The GitHub repository larswarnken/sensor_projekt contains a labelled image folder "dataset sensor" with 4 categories: gummi, metal, plastik, stift. Examples follow, each with its label.

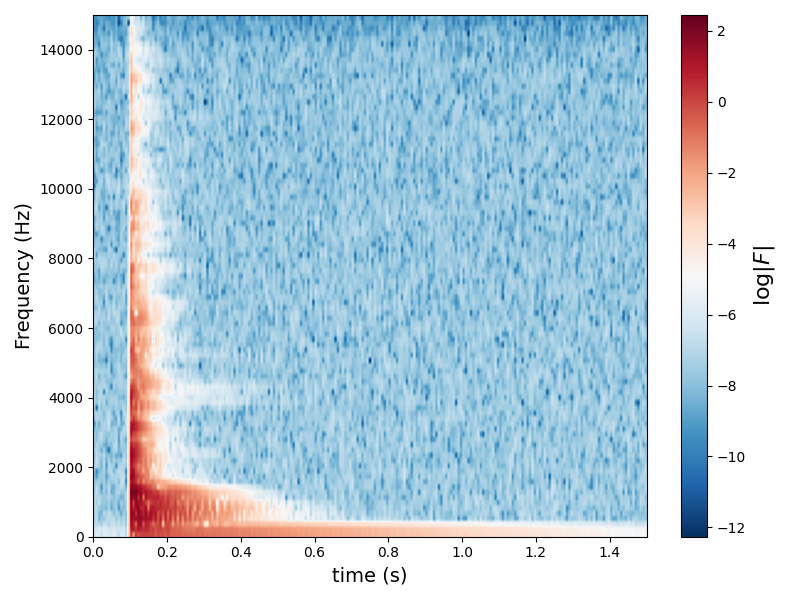
Label: metal

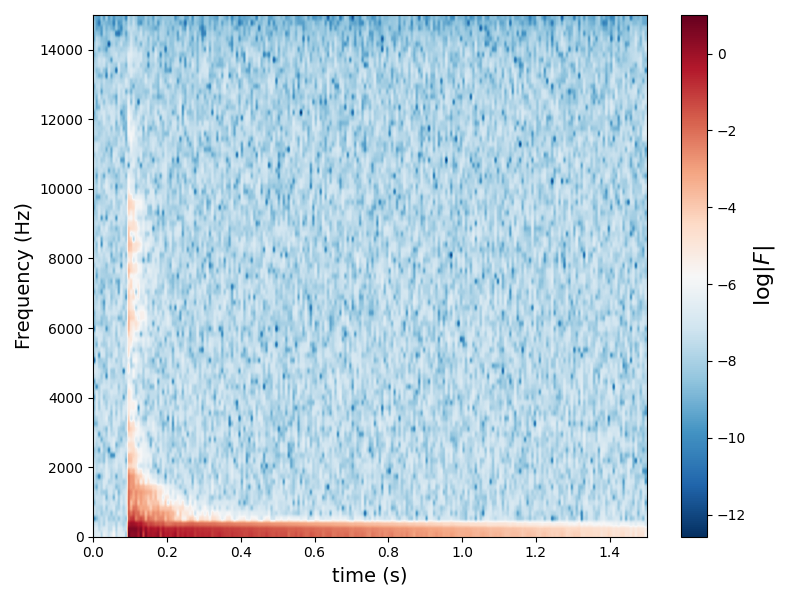
Label: gummi

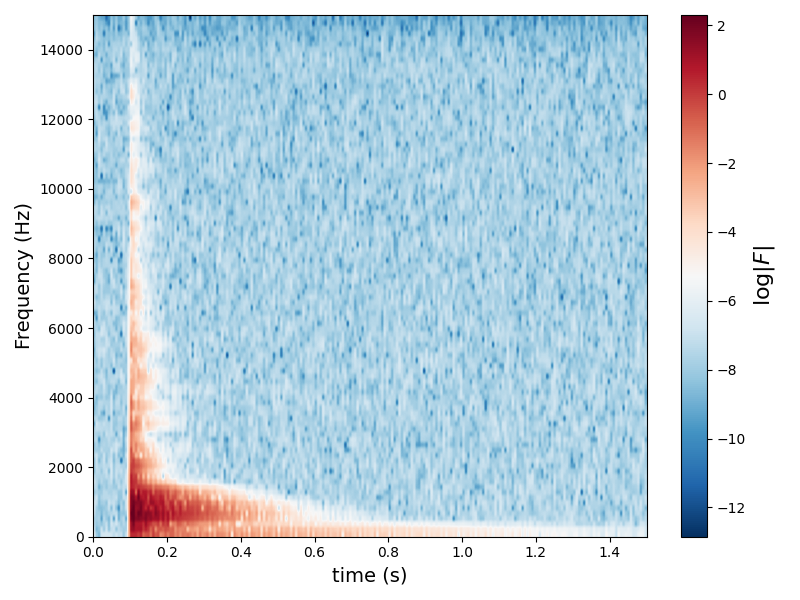
Label: plastik

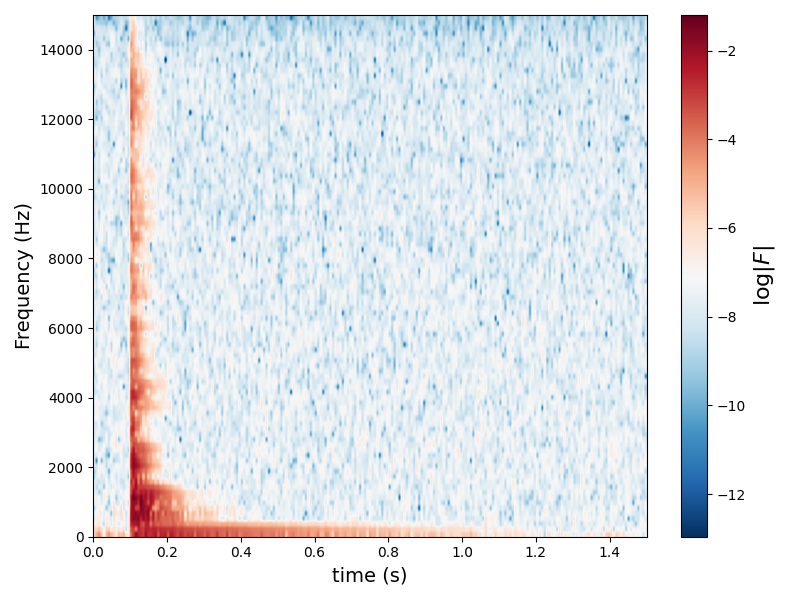
Label: stift

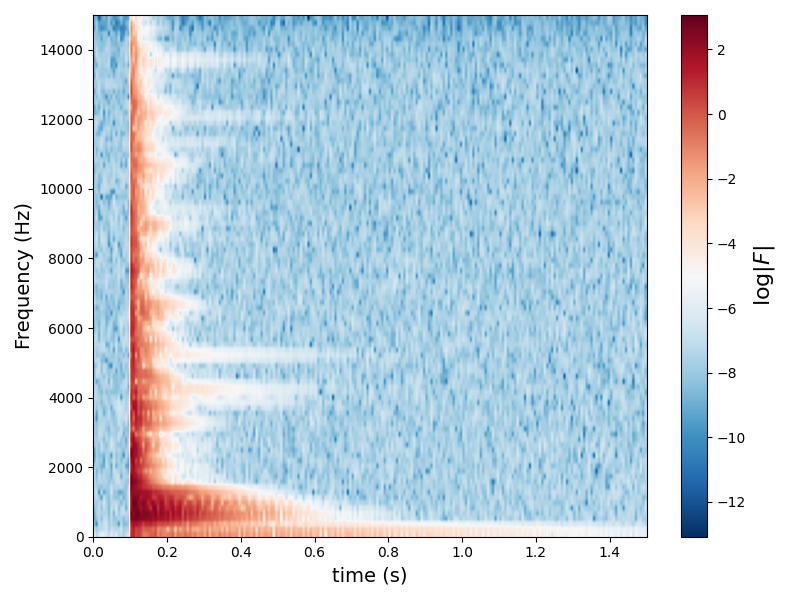
Label: metal

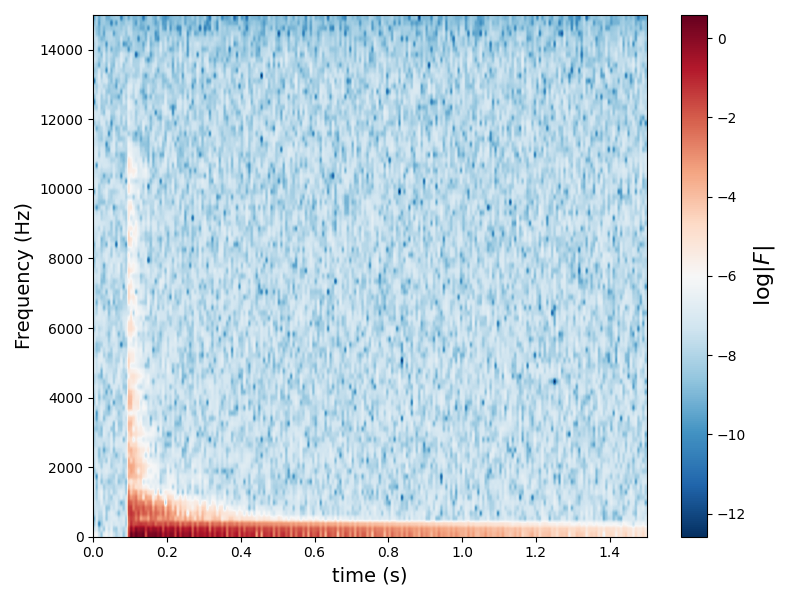
Label: gummi
